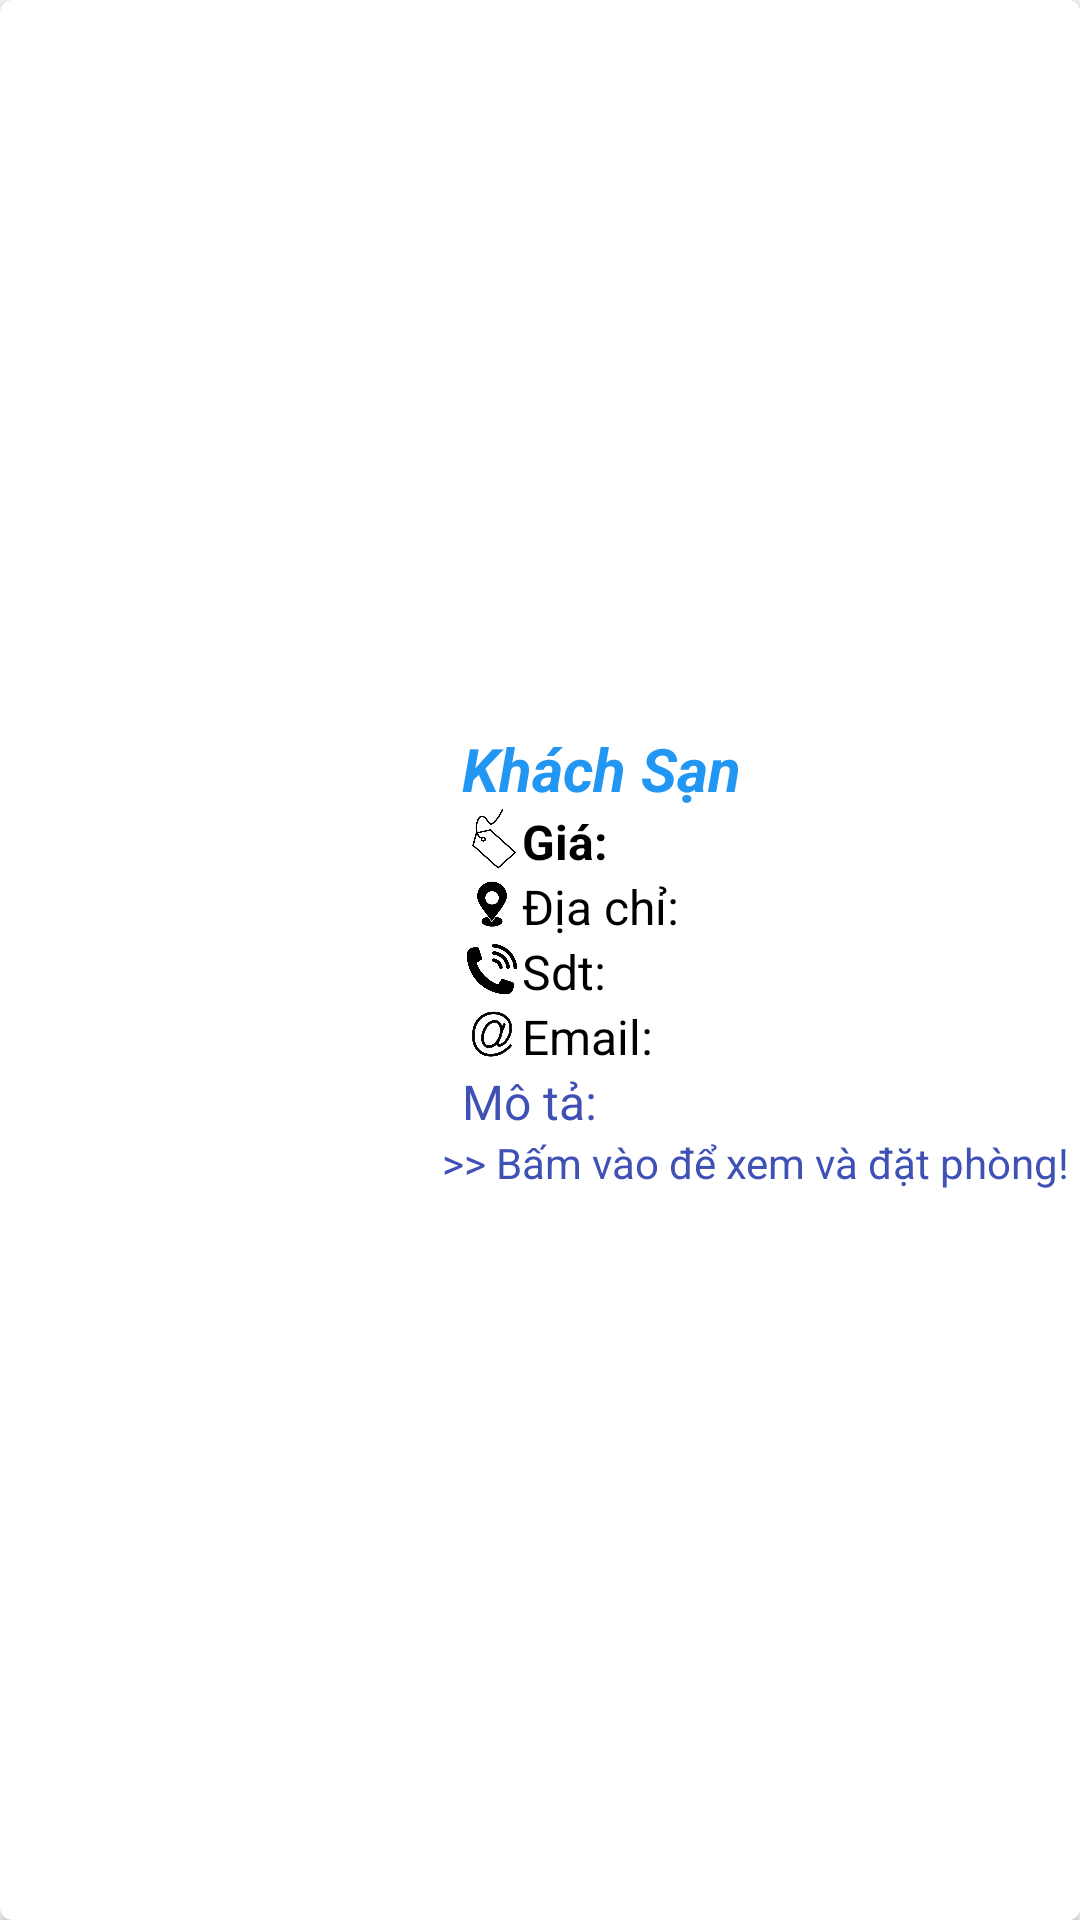

Here is an Android app screen rendered from its layout file. Give the layout XML and the strings, colors and styles it references.
<!-- AndroidManifest.xml: application theme AppTheme -->
<!-- res/layout/datphong_adapter.xml -->
<?xml version="1.0" encoding="utf-8"?>

<LinearLayout xmlns:android="http://schemas.android.com/apk/res/android"
    android:layout_width="match_parent"
    android:layout_height="match_parent"
    xmlns:app="http://schemas.android.com/apk/res-auto"
    android:orientation="vertical"
    android:layout_gravity="center"
    android:gravity="center">
    <androidx.cardview.widget.CardView
        android:layout_width="match_parent"
        android:layout_height="match_parent"
        app:cardCornerRadius="4dp"
        android:background="#ffffff">
        <LinearLayout
            android:layout_width="match_parent"
            android:layout_height="match_parent"
            android:orientation="horizontal"
            android:layout_gravity="center"
            android:weightSum="10"
            android:gravity="center">
            <ImageView
                android:id="@+id/imageViewDatPhong"
                android:layout_gravity="center"
                android:layout_width="0dp"
                android:layout_height="match_parent"
                android:scaleType="centerCrop"
                android:layout_weight="4"
                ></ImageView>
            <LinearLayout
                android:layout_width="0dp"
                android:layout_gravity="center"
                android:gravity="center|left"
                android:layout_height="match_parent"
                android:orientation="vertical"
                android:background="#ffff"
                android:layout_weight="6">
                <TextView
                    android:layout_width="wrap_content"
                    android:layout_height="wrap_content"
                    android:id="@+id/textViewKhachSan"
                    android:text="Khách Sạn"
                    android:textColor="#2196F3"
                    android:textStyle="bold|italic"
                    android:textSize="20sp"
                    android:paddingLeft="10dp"
                    ></TextView>
                <TableLayout
                    android:paddingLeft="10dp"
                    android:layout_width="match_parent"
                    android:layout_height="wrap_content"
                    android:columnCount="2"
                    android:layout_marginRight="10dp">
                    <TableRow>
                        <ImageView
                            android:layout_column="0"
                            android:layout_width="20dp"
                            android:scaleType="fitXY"
                            android:layout_height="20dp"
                            android:src="@drawable/iconprice"
                            android:layout_gravity="top"
                            >
                        </ImageView>
                        <TextView
                            android:layout_column="1"
                            android:layout_width="wrap_content"
                            android:layout_height="wrap_content"
                            android:textSize="16sp"
                            android:textStyle="bold"
                            android:text="Giá:"
                            android:textColor="#000000"
                            android:id="@+id/textViewGiaKhachSan"></TextView>
                    </TableRow>
                    <TableRow>
                        <ImageView
                            android:layout_column="0"
                            android:layout_width="20dp"
                            android:scaleType="fitXY"
                            android:layout_height="20dp"
                            android:src="@drawable/iconadress"
                            android:layout_gravity="top"
                            >
                        </ImageView>
                        <TextView
                            android:layout_width="wrap_content"
                            android:layout_height="wrap_content"
                            android:layout_column="1"
                            android:id="@+id/textViewDiaChi"
                            android:text="Địa chỉ:"
                            android:textSize="16sp"
                            android:textColor="#000000"
                            ></TextView>
                    </TableRow>
                    <TableRow>
                        <ImageView
                            android:layout_gravity="top"
                            android:layout_column="0"
                            android:layout_width="20dp"
                            android:scaleType="fitXY"
                            android:layout_height="20dp"
                            android:src="@drawable/iconphone"
                            >
                        </ImageView>
                        <TextView
                            android:layout_width="wrap_content"
                            android:layout_height="wrap_content"
                            android:layout_column="1"
                            android:id="@+id/textViewSdt"
                            android:textSize="16sp"
                            android:textColor="#000000"
                            android:text="Sdt: "
                            android:layout_alignParentLeft="true"
                            ></TextView>
                    </TableRow>
                    <TableRow>
                        <ImageView
                            android:layout_gravity="top"
                            android:layout_column="0"
                            android:layout_width="20dp"
                            android:scaleType="fitXY"
                            android:layout_height="20dp"
                            android:src="@drawable/iconemail1"
                            >
                        </ImageView>
                        <TextView
                            android:textSize="16sp"
                            android:layout_width="wrap_content"
                            android:layout_height="wrap_content"
                            android:layout_column="1"
                            android:text="Email: "
                            android:textColor="#000000"
                            android:id="@+id/textViewEmail"
                            android:layout_toRightOf="@+id/textViewSdt"
                            ></TextView>
                    </TableRow>
                </TableLayout>
                <TextView
                android:layout_width="wrap_content"
                android:layout_height="wrap_content"
                android:layout_column="1"
                android:id="@+id/textViewMoTa"
                android:textSize="16sp"
                android:textColor="#3F51B5"
                android:text="Mô tả:"
                android:paddingLeft="10dp"
                ></TextView>
                <TextView
                    android:layout_width="wrap_content"
                    android:layout_height="wrap_content"
                    android:textColor="#3F51B5"
                    android:layout_gravity="center|bottom"
                    android:gravity="center"
                    android:text=">> Bấm vào để xem và đặt phòng!"></TextView>
            </LinearLayout>
        </LinearLayout>
    </androidx.cardview.widget.CardView>

</LinearLayout>
<!-- resources referenced by this layout -->
<resources>
  <!-- drawable iconadress: png bitmap (drawable, 9276 bytes) -->
  <!-- drawable iconemail1: png bitmap (drawable, 25293 bytes) -->
  <!-- drawable iconphone: png bitmap (drawable, 11693 bytes) -->
  <!-- drawable iconprice: png bitmap (drawable, 18910 bytes) -->
  <style name="AppTheme" parent="Theme.AppCompat.Light.NoActionBar">
          
          <item name="colorPrimary">@color/colorPrimary</item>
          <item name="colorPrimaryDark">@color/colorPrimaryDark</item>
          <item name="colorAccent">@color/colorAccent</item>
      </style>
  <!-- not gathered from this repository: default colours our renderer supplied (Android Studio template values) -->
  <color name="colorPrimary">#FF6200EE</color>
  <color name="colorPrimaryDark">#FF3700B3</color>
  <color name="colorAccent">#FF03DAC5</color>
</resources>
